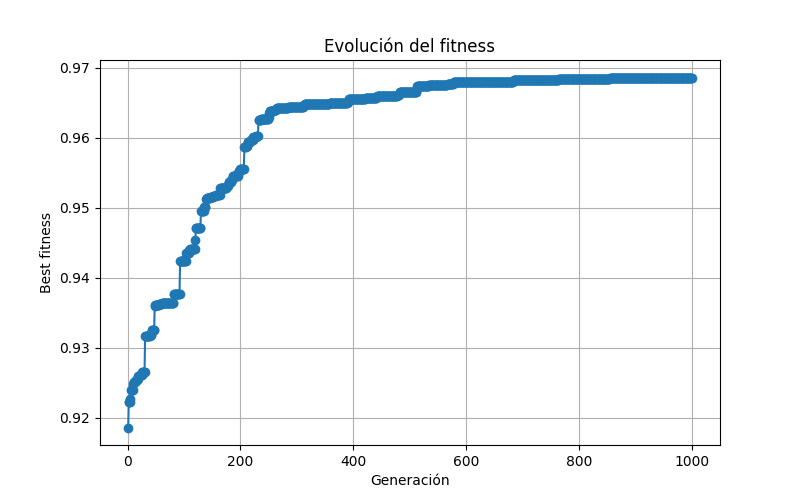

The file beside this chart, header and first rows:
generation, best_fitness
0, 0.9186
1, 0.9223
2, 0.9223
3, 0.9223
4, 0.9227
5, 0.924
6, 0.924
7, 0.924
8, 0.924
9, 0.9249
10, 0.9252
11, 0.9252
12, 0.9252
13, 0.9253
14, 0.9253
15, 0.9254
16, 0.9255
17, 0.9255
18, 0.9259
19, 0.9259
20, 0.9259
21, 0.9261
22, 0.9261
23, 0.9261
24, 0.9261
25, 0.9265
26, 0.9265
27, 0.9265
28, 0.9265
29, 0.9265
30, 0.9317
31, 0.9317
32, 0.9317
33, 0.9317
34, 0.9317
35, 0.9317
36, 0.9317
37, 0.9317
38, 0.9317
39, 0.9318
40, 0.9318
41, 0.9318
42, 0.9325
43, 0.9325
44, 0.9325
45, 0.9325
46, 0.9325
47, 0.936
48, 0.9361
49, 0.9361
50, 0.9361
51, 0.9361
52, 0.9361
53, 0.9361
54, 0.9362
55, 0.9362
56, 0.9362
57, 0.9362
58, 0.9362
59, 0.9362
... 940 more rows
